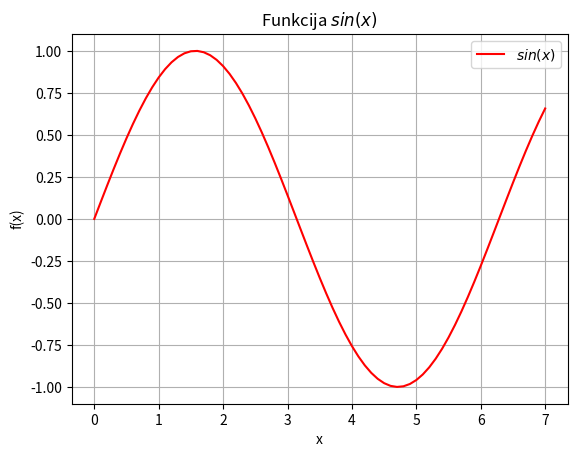

Write the Python code that produced this figure. (Note: this script raises an exception after producing the figure.)
import sys
sys.path.append( '/usr/local/anaconda3/lib/python3.6/site-packages')

from numpy import sin, linspace

def f(x):
    return sin(x)

x = linspace( 0, 7, 71)
y = f(x)

from matplotlib import pyplot as plt
plt.grid()
plt.xlabel('x')
plt. ylabel('f(x)')
plt.title('Funkcija $sin(x)$')
plt.plot(x, y, color= "#FF0000")
plt.legend (['$sin(x)$'])
plt.show()

delta_x = x[1] - x[0]

y_first_derivative = ( f(x+delta_x) - f(x) ) / delta_x
plt.plot(x, y_first_derivative, color = "#00F00")

plt.legend(['$sin(x)$','$sin\'(x)$'])
plt.show ()
N = len(x)

y_first_derivative_build_from_array =[]
for i in range(5):
    temp = ( y[i+1] - y[i]) / (delta_x)
    #temp = ( y[i+1] - y[i] ) / ( x[i+1] - x[i] )
    y_first_derivate_build_from_array.appent(temp)
    print(i,x[i],x[i+1],y[i],y[i+1],temp,y_first_derivate_build_from_array)
    
